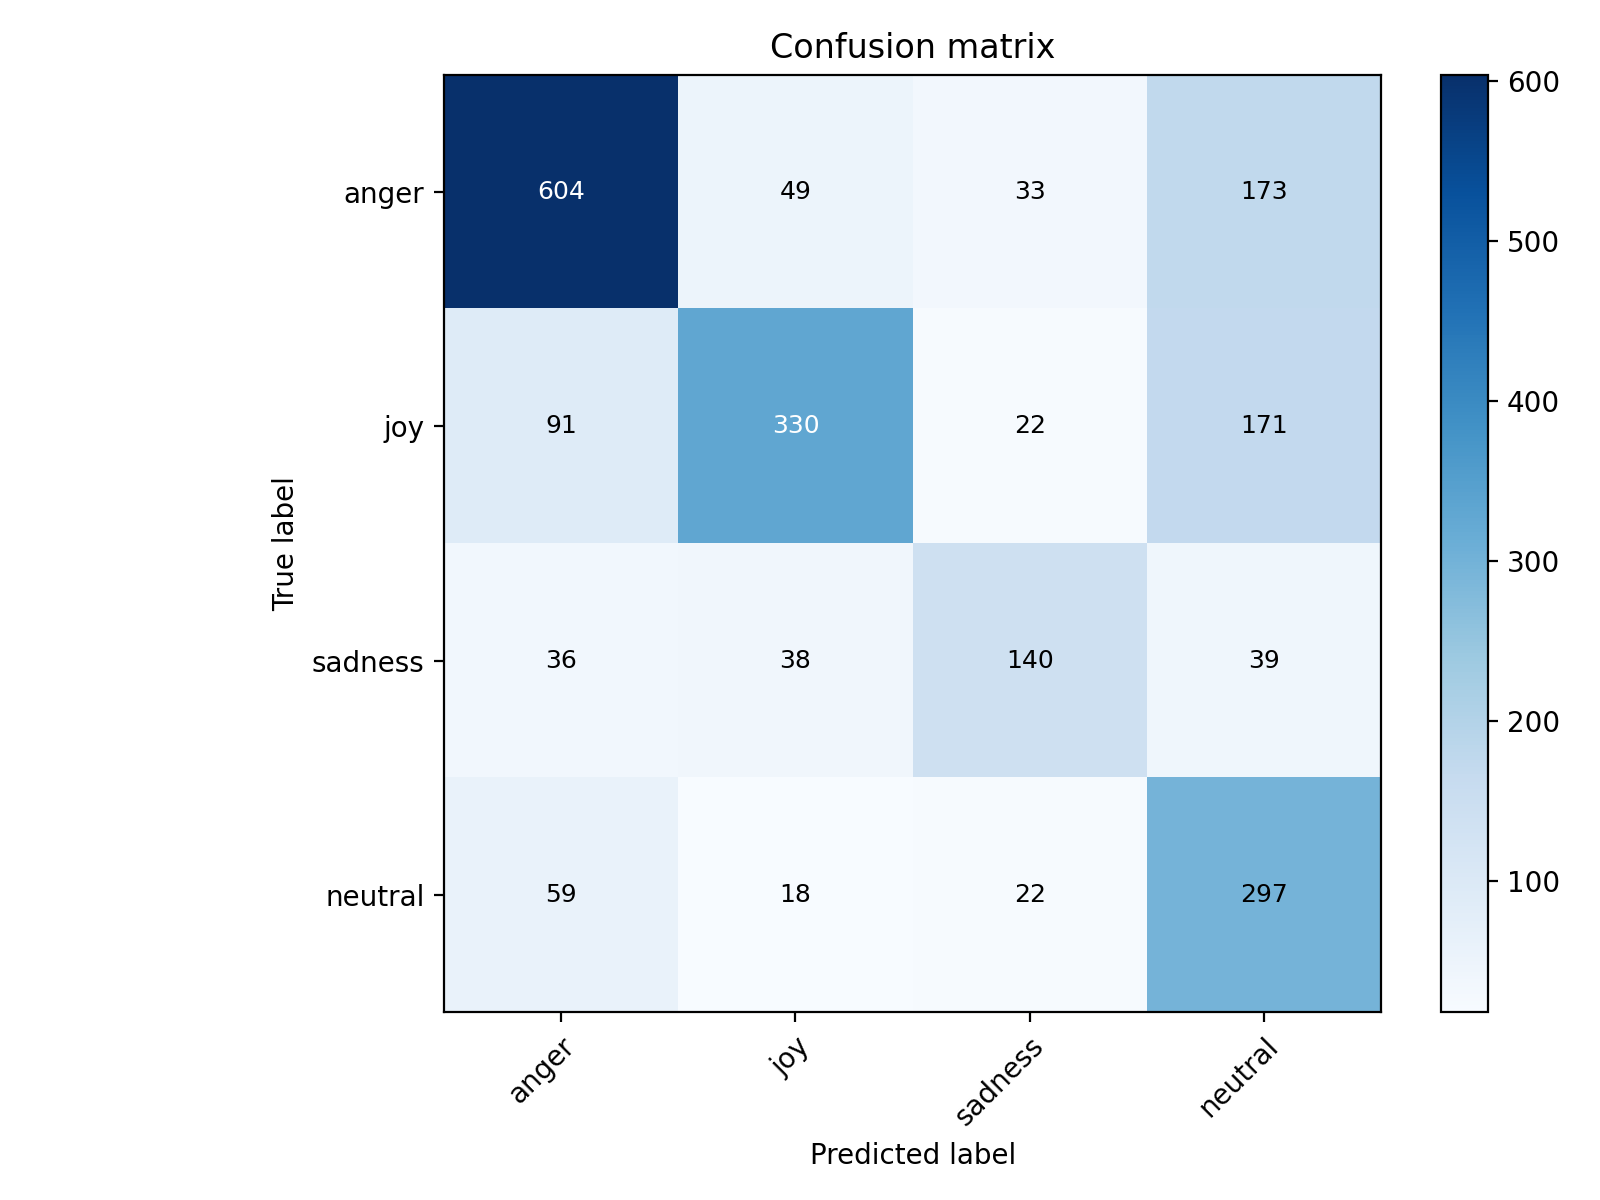

The data file committed next to this chart (first rows):
, anger, joy, sadness, neutral
anger, 604, 49, 33, 173
joy, 91, 330, 22, 171
sadness, 36, 38, 140, 39
neutral, 59, 18, 22, 297
